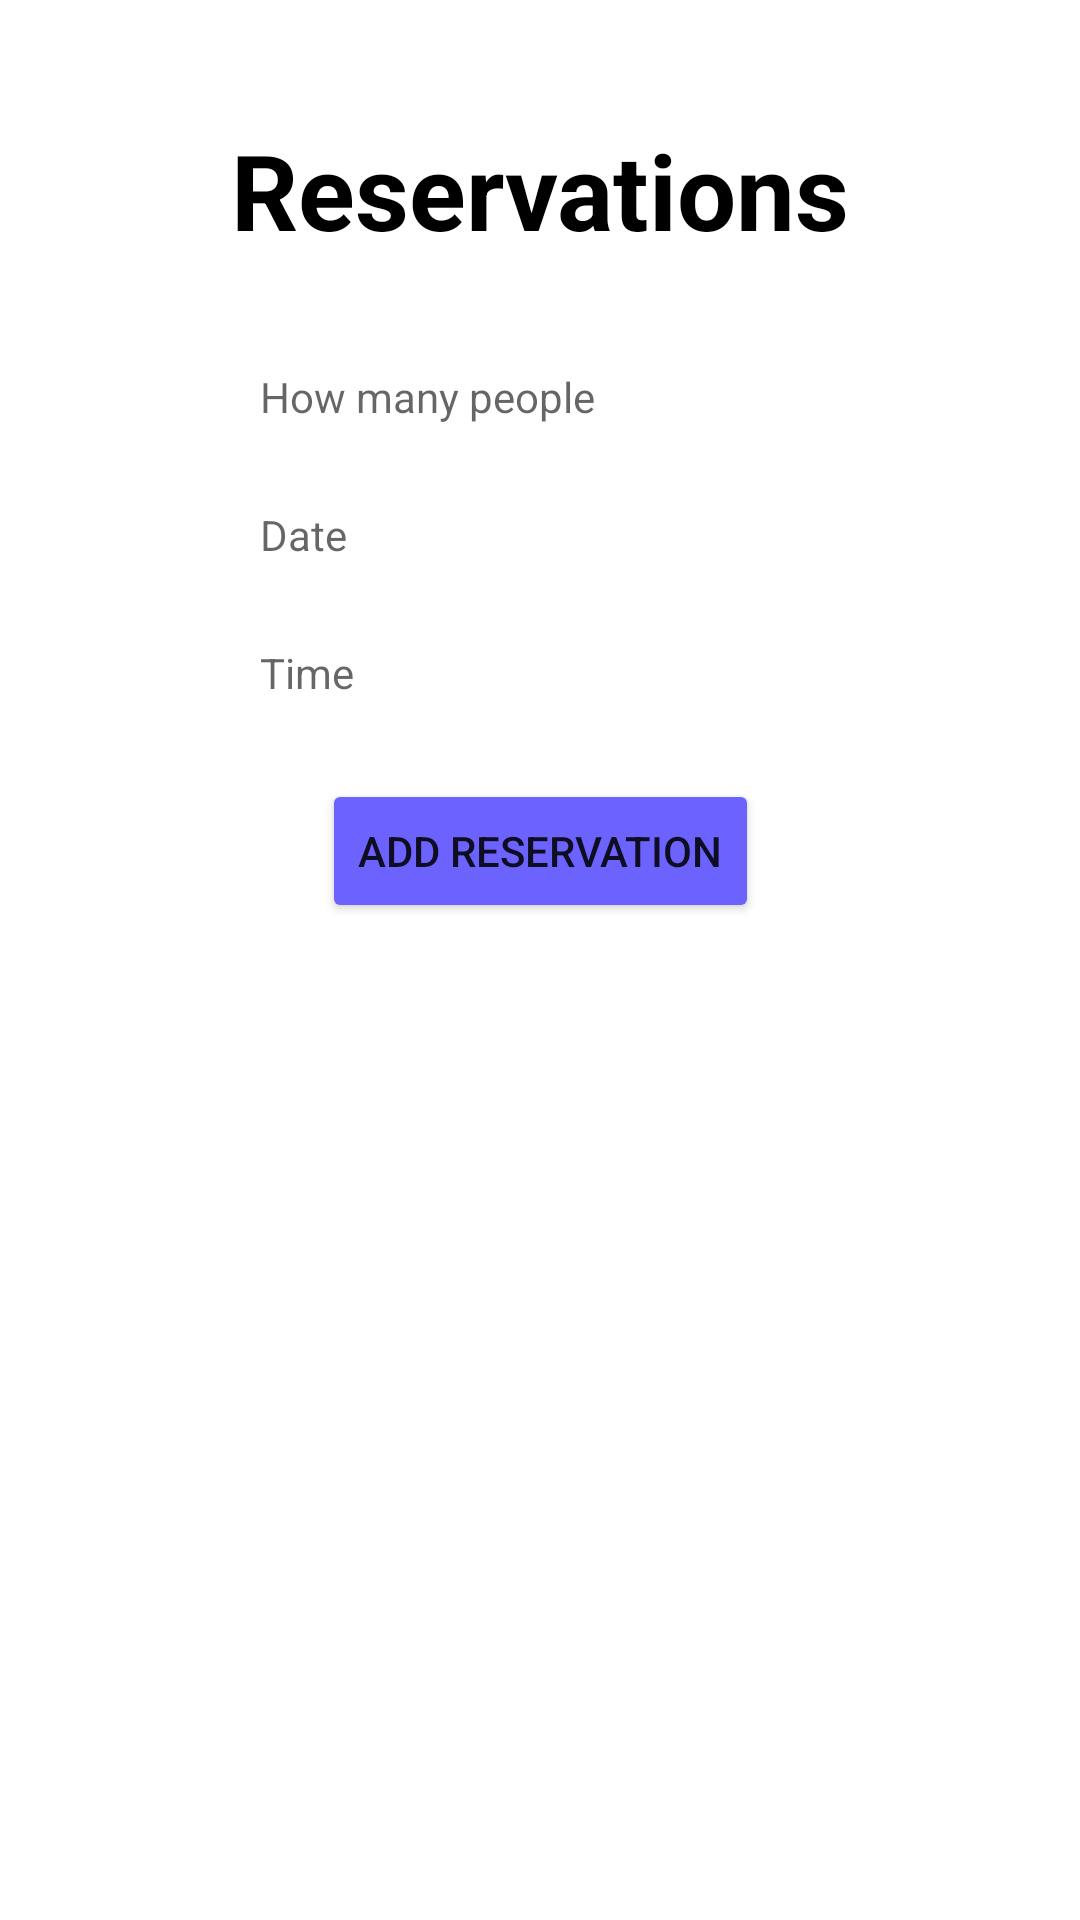

Write the Android layout XML for this screen, with the resource values it uses.
<!-- AndroidManifest.xml: application theme Theme.QueueManager -->
<!-- res/layout/activity_reservation.xml -->
<?xml version="1.0" encoding="utf-8"?>
<androidx.constraintlayout.widget.ConstraintLayout xmlns:android="http://schemas.android.com/apk/res/android"
    xmlns:app="http://schemas.android.com/apk/res-auto"
    xmlns:tools="http://schemas.android.com/tools"
    android:layout_width="match_parent"
    android:layout_height="match_parent"
    tools:context=".reservation">

    <TextView
        android:id="@+id/txtReservations"
        android:layout_width="wrap_content"
        android:layout_height="wrap_content"
        android:layout_marginStart="135dp"
        android:layout_marginTop="40dp"
        android:layout_marginEnd="135dp"
        android:text="Reservations"
        android:textColor="#000000"
        android:textSize="35dp"
        android:textStyle="bold"
        app:layout_constraintEnd_toEndOf="parent"
        app:layout_constraintStart_toStartOf="parent"
        app:layout_constraintTop_toTopOf="parent" />

    <Button
        android:id="@+id/btnNewReservation"
        android:layout_width="wrap_content"
        android:layout_height="wrap_content"
        android:layout_marginStart="119dp"
        android:layout_marginTop="15dp"
        android:layout_marginEnd="119dp"
        android:backgroundTint="#6C63FF"
        android:text="Add Reservation"
        app:layout_constraintEnd_toEndOf="parent"
        app:layout_constraintStart_toStartOf="parent"
        app:layout_constraintTop_toBottomOf="@+id/edtTime" />

    <EditText
        android:id="@+id/edtPeopleCount"
        style="@style/Outlined_Custom"
        android:layout_width="206dp"
        android:layout_height="41dp"
        android:layout_marginStart="102dp"
        android:layout_marginTop="25dp"
        android:layout_marginEnd="103dp"
        android:background="@drawable/round_bg"
        android:ems="10"
        android:hint="How many people"
        android:inputType="number"
        android:paddingLeft="10dp"
        app:layout_constraintEnd_toEndOf="parent"
        app:layout_constraintStart_toStartOf="parent"
        app:layout_constraintTop_toBottomOf="@+id/txtReservations" />

    <EditText
        android:id="@+id/edtDate"
        style="@style/Outlined_Custom"
        android:layout_width="206dp"
        android:layout_height="41dp"
        android:layout_marginStart="102dp"
        android:layout_marginTop="5dp"
        android:layout_marginEnd="103dp"
        android:background="@drawable/round_bg"
        android:ems="10"
        android:hint="Date"
        android:inputType="date"
        android:paddingLeft="10dp"
        app:layout_constraintEnd_toEndOf="parent"
        app:layout_constraintStart_toStartOf="parent"
        app:layout_constraintTop_toBottomOf="@+id/edtPeopleCount" />

    <EditText
        android:id="@+id/edtTime"
        style="@style/Outlined_Custom"
        android:layout_width="206dp"
        android:layout_height="41dp"
        android:layout_marginStart="102dp"
        android:layout_marginTop="5dp"
        android:layout_marginEnd="103dp"
        android:background="@drawable/round_bg"
        android:ems="10"
        android:hint="Time"
        android:inputType="time"
        android:paddingLeft="10dp"
        app:layout_constraintEnd_toEndOf="parent"
        app:layout_constraintStart_toStartOf="parent"
        app:layout_constraintTop_toBottomOf="@+id/edtDate" />

    <ScrollView
        style="@android:style/Widget.ScrollView"
        android:layout_width="0dp"
        android:layout_height="0dp"
        android:layout_marginStart="36dp"
        android:layout_marginTop="15dp"
        android:layout_marginEnd="36dp"
        android:layout_marginBottom="25dp"
        app:layout_constraintBottom_toBottomOf="parent"
        app:layout_constraintEnd_toEndOf="parent"
        app:layout_constraintStart_toStartOf="parent"
        app:layout_constraintTop_toBottomOf="@+id/btnNewReservation">

        <LinearLayout
            android:id="@+id/layout"
            android:layout_width="match_parent"
            android:divider="@drawable/empty_tall_divider"
            android:layout_height="wrap_content"
            android:showDividers="middle"
            android:orientation="vertical" />
    </ScrollView>
</androidx.constraintlayout.widget.ConstraintLayout>
<!-- resources referenced by this layout -->
<resources>
  <style name="Outlined_Custom" parent="Widget.MaterialComponents.TextInputLayout.OutlinedBox">
          <item name="boxStrokeColor">#00f</item>
          <item name="boxStrokeWidth">10dp</item>
      </style>
  <style name="Theme.QueueManager" parent="Theme.MaterialComponents.DayNight.NoActionBar">
          
          <item name="colorPrimary">@color/purple_500</item>
          <item name="colorPrimaryVariant">@color/purple_700</item>
          <item name="colorOnPrimary">@color/white</item>
          
          <item name="colorSecondary">@color/teal_200</item>
          <item name="colorSecondaryVariant">@color/teal_700</item>
          <item name="colorOnSecondary">@color/black</item>
          
          <item name="android:statusBarColor" tools:targetApi="l">?attr/colorPrimaryVariant</item>
          
      </style>
  <!-- not gathered from this repository: default colours our renderer supplied (Android Studio template values) -->
  <color name="purple_500">#FF6200EE</color>
  <color name="purple_700">#FF3700B3</color>
  <color name="teal_200">#FF03DAC5</color>
  <color name="teal_700">#FF018786</color>
  <color name="black">#FF000000</color>
  <color name="white">#FFFFFFFF</color>
</resources>
